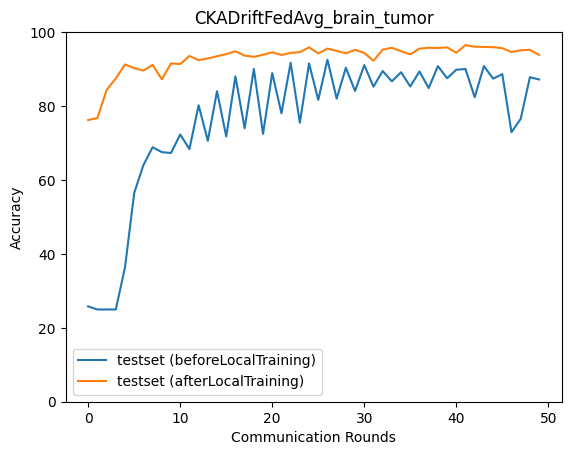

The file beside this chart, header and first rows:
epoch, accuracy_test_before, macro_f1_test_before, macro_precision_test_before, macro_recall_test_before, accuracy_test_after, macro_f1_test_after, macro_precision_test_after, macro_recall_test_after
0, 25.79, 10.25, 6.448, 25.0, 76.21, 76.07, 79.34, 76.41
1, 24.96, 9.987, 6.24, 25.0, 76.77, 76.88, 77.98, 76.86
2, 24.96, 9.987, 6.24, 25.0, 84.35, 84.44, 85.17, 84.31
3, 24.96, 10.04, 6.278, 25.0, 87.47, 87.48, 87.83, 87.49
4, 36.38, 25.83, 45.12, 36.11, 91.25, 91.27, 91.44, 91.27
5, 56.49, 47.62, 49.78, 55.82, 90.25, 90.24, 90.44, 90.24
6, 64.01, 55.2, 65.38, 63.24, 89.58, 89.51, 89.82, 89.46
7, 68.86, 60.37, 69.43, 68.06, 91.14, 91.14, 91.41, 91.18
8, 67.52, 58.93, 65.58, 66.75, 87.24, 87.29, 87.7, 87.29
9, 67.3, 58.86, 68.58, 66.49, 91.53, 91.5, 91.68, 91.45
10, 72.31, 65.19, 75.59, 71.53, 91.36, 91.34, 91.46, 91.33
11, 68.36, 60.75, 75.23, 67.57, 93.54, 93.5, 93.54, 93.51
12, 80.22, 78.63, 82.66, 79.81, 92.42, 92.36, 92.62, 92.31
13, 70.58, 62.57, 76.83, 69.76, 92.87, 92.87, 93.09, 92.81
14, 84.01, 83.52, 85.46, 83.77, 93.48, 93.41, 93.58, 93.39
15, 71.75, 63.14, 80.39, 70.89, 94.04, 94, 94.01, 94
16, 88.02, 87.61, 88.62, 87.81, 94.82, 94.82, 94.84, 94.83
17, 73.98, 65.67, 80, 73.13, 93.65, 93.65, 93.76, 93.62
18, 90.03, 89.74, 90.17, 89.86, 93.31, 93.28, 93.34, 93.27
19, 72.48, 63.84, 80.44, 71.64, 93.87, 93.86, 93.93, 93.85
20, 88.91, 88.64, 89.3, 88.75, 94.54, 94.55, 94.64, 94.56
21, 78.05, 74.04, 83.97, 77.4, 93.82, 93.81, 93.86, 93.83
22, 91.7, 91.57, 91.75, 91.62, 94.37, 94.35, 94.44, 94.33
23, 75.49, 68.39, 83.38, 74.67, 94.6, 94.59, 94.65, 94.57
24, 91.53, 91.45, 91.73, 91.48, 95.88, 95.86, 95.87, 95.86
25, 81.67, 79, 85.92, 81.09, 94.21, 94.22, 94.34, 94.22
26, 92.53, 92.36, 92.59, 92.41, 95.54, 95.53, 95.56, 95.52
27, 82.01, 79.41, 86.21, 81.43, 94.93, 94.9, 94.91, 94.9
28, 90.36, 89.98, 90.85, 90.16, 94.26, 94.24, 94.25, 94.24
29, 84.07, 82.28, 86.85, 83.59, 95.21, 95.2, 95.24, 95.2
30, 91.09, 90.69, 91.61, 90.87, 94.37, 94.34, 94.41, 94.31
31, 85.24, 83.69, 87.56, 84.79, 92.26, 92.15, 92.4, 92.13
32, 89.47, 88.77, 90.62, 89.16, 95.26, 95.27, 95.34, 95.29
33, 86.69, 85.77, 88.23, 86.34, 95.77, 95.74, 95.75, 95.73
34, 89.14, 88.4, 90.23, 88.83, 94.82, 94.81, 94.85, 94.8
35, 85.29, 83.76, 87.49, 84.85, 93.98, 93.99, 94.09, 93.99
36, 89.36, 88.85, 90.36, 89.1, 95.54, 95.54, 95.58, 95.55
37, 84.85, 82.96, 87.4, 84.36, 95.77, 95.74, 95.75, 95.75
38, 90.81, 90.38, 91.33, 90.58, 95.71, 95.68, 95.69, 95.67
39, 87.52, 86.37, 89.21, 87.13, 95.88, 95.86, 95.87, 95.85
40, 89.81, 89.27, 90.7, 89.53, 94.43, 94.43, 94.5, 94.42
41, 90.03, 89.44, 90.66, 89.76, 96.49, 96.49, 96.5, 96.49
42, 82.4, 79.66, 86.06, 81.82, 96.04, 96.02, 96.02, 96.02
43, 90.81, 90.45, 91.43, 90.59, 95.99, 95.99, 96.08, 96
44, 87.41, 86.26, 88.95, 87.02, 95.93, 95.92, 95.92, 95.91
45, 88.64, 87.79, 89.84, 88.31, 95.65, 95.64, 95.64, 95.64
46, 72.92, 66.45, 79.93, 72.12, 94.6, 94.55, 94.58, 94.53
47, 76.55, 71.09, 82.94, 75.79, 95.1, 95.1, 95.16, 95.1
48, 87.8, 86.83, 89.26, 87.44, 95.21, 95.2, 95.23, 95.2
49, 87.19, 86.13, 88.8, 86.81, 93.82, 93.83, 94.07, 93.76
